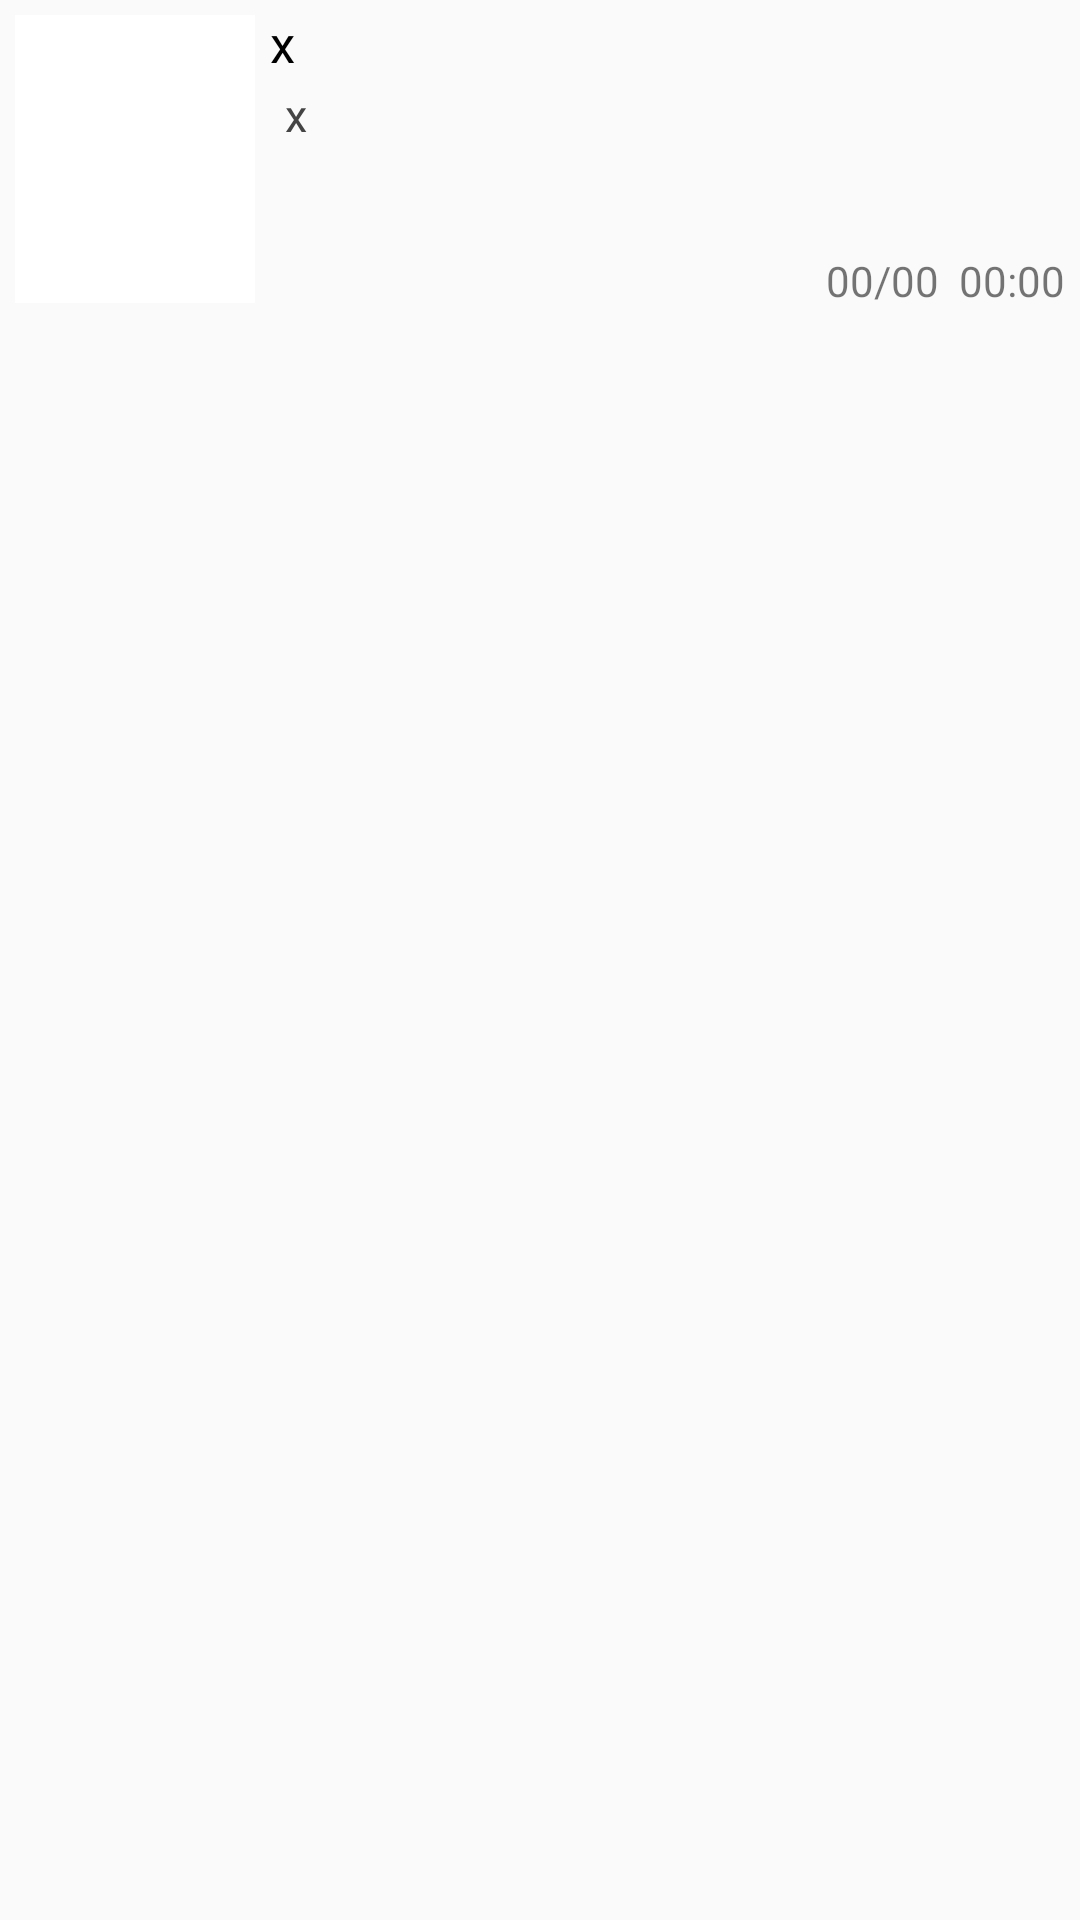

Write the Android layout XML for this screen, with the resource values it uses.
<!-- AndroidManifest.xml: application theme AppTheme -->
<!-- res/layout/lst_mail.xml -->
<?xml version="1.0" encoding="utf-8"?>
<LinearLayout
    xmlns:android="http://schemas.android.com/apk/res/android"
    android:layout_width="match_parent"
    android:layout_height="wrap_content"
    android:orientation="vertical">

    <LinearLayout
        android:id="@+id/layMail"
        android:layout_width="match_parent"
        android:layout_height="wrap_content"
        android:orientation="horizontal">

        <ImageView
            android:id="@+id/imgAvatar"
            android:layout_width="80dp"
            android:layout_height="96dp"
            android:layout_marginTop="5dp"
            android:layout_marginStart="5dp"
            android:scaleType="fitXY"
            android:src="@drawable/no_avatar"
            android:background="#ffffff"/>

        <LinearLayout
            android:layout_width="match_parent"
            android:layout_height="wrap_content"
            android:orientation="vertical">

            <LinearLayout
                android:layout_width="match_parent"
                android:layout_height="match_parent"
                android:orientation="vertical"
                android:layout_marginStart="5dp"
                android:paddingEnd="0dp">
                <TextView
                    android:id="@+id/txtName"
                    android:layout_width="match_parent"
                    android:layout_height="25dp"
                    android:layout_marginTop="3dp"
                    android:text="x"
                    android:textSize="17sp"
                    android:textColor="#000000"/>
                <TextView
                    android:id="@+id/txtPreviewMsg"
                    android:layout_width="match_parent"
                    android:layout_height="49dp"
                    android:layout_marginBottom="7dp"
                    android:paddingStart="5dp"
                    android:lineSpacingExtra="@dimen/spaceVertical"
                    android:text="x"
                    android:textSize="15sp"
                    android:textColor="#444444"
                    android:maxLines="3"/>
            </LinearLayout>

            <TextView
                android:id="@+id/txtDatetime"
                android:layout_width="wrap_content"
                android:layout_height="21dp"
                android:layout_marginEnd="5dp"
                android:layout_gravity="end"
                android:text="00/00  00:00"/>
        </LinearLayout>

    </LinearLayout>

</LinearLayout>
<!-- resources referenced by this layout -->
<resources>
  <dimen name="spaceVertical">6dp</dimen>
  <style name="AppTheme" parent="Theme.AppCompat.Light.NoActionBar">
          
          <item name="colorPrimary">@color/colorPrimary</item>
          <item name="colorPrimaryDark">@color/colorPrimaryDark</item>
          <item name="colorAccent">@color/colorAccent</item>
  
           
          <item name="colorControlActivated">@color/bg_header</item> 
           
      </style>
  <color name="colorPrimary">#FFFFFF</color>
  <color name="colorPrimaryDark">#FF000000</color>
  <color name="colorAccent">#FF7C80</color>
  <color name="bg_header">#d95f2f</color>
</resources>
